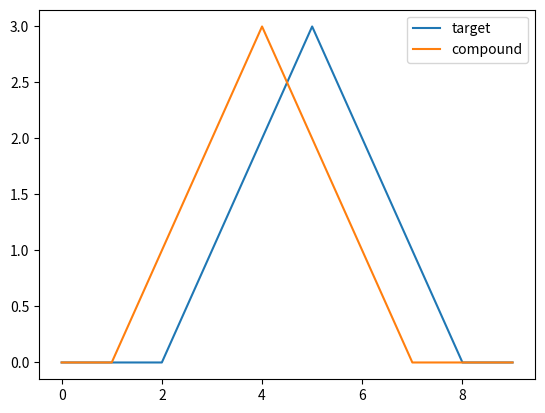

Reproduce this figure in Python.
import numpy as np
from scipy.signal import correlate
import matplotlib.pyplot as plt
from scipy.optimize import fmin
from scipy import signal
def yvals1(x):
    return np.sin(x)+np.sin(2*x)+np.sin(3*x)


def yvals2(x):
  return np.sin(x) + np.sin(3 * x) + np.sin(3 * x)

def err_func(p, x1,x2, y1,y2):
    return np.sqrt((x1-x2+p[0])**2+(y1-y2)**2).sum()

def _getShift(ref_x, ref_y, target_y):
  '''
  :param ref_x: X array of the reference spectra (positions)
  :param ref_y: Y array of the reference spectra (intensities)
  :param target_y: Y array of the target spectra (intensities)
  :return: the shift needed to align the two spectra.
  To align the target spectrum to its reference: add the shift to the x array.
  E.g. target_y += shift
  '''
  return (np.argmax(signal.correlate(ref_y, target_y)) - len(target_y)) * np.mean(np.diff(ref_x))




#
#
# dx = .1
# unknown_shift = .03 * np.random.random() * dx
#
# X1  = np.arange(0,2*np.pi,dx)  #some X values
# X2  = X1 + unknown_shift
#
# Y1 = yvals1(X1)
# Y2 = yvals2(X2) # shifted Y
#
# print("Unknown shift: ", unknown_shift)
# print("Found   shift: ", found_shift)
# print ("Percent error: ", abs((unknown_shift-found_shift)/unknown_shift))

target =   [0, 0, 0, 1, 2, 3, 2, 1, 0, 0]
compound = [0, 0,  1, 2, 3, 2, 1, 0, 0, 0]

# Y2 += .1*np.random.normal(size=X1.shape)  # now with noise

x_target = np.arange(len(target))
y_target = np.array(target)

x_compound = np.arange(len(compound))
y_compound = np.array(compound)



s = _getShift(x_target, y_target, y_compound)


print(s)
plt.plot(y_target)
plt.plot(y_compound)




plt.legend(("target", "compound",))

plt.show()